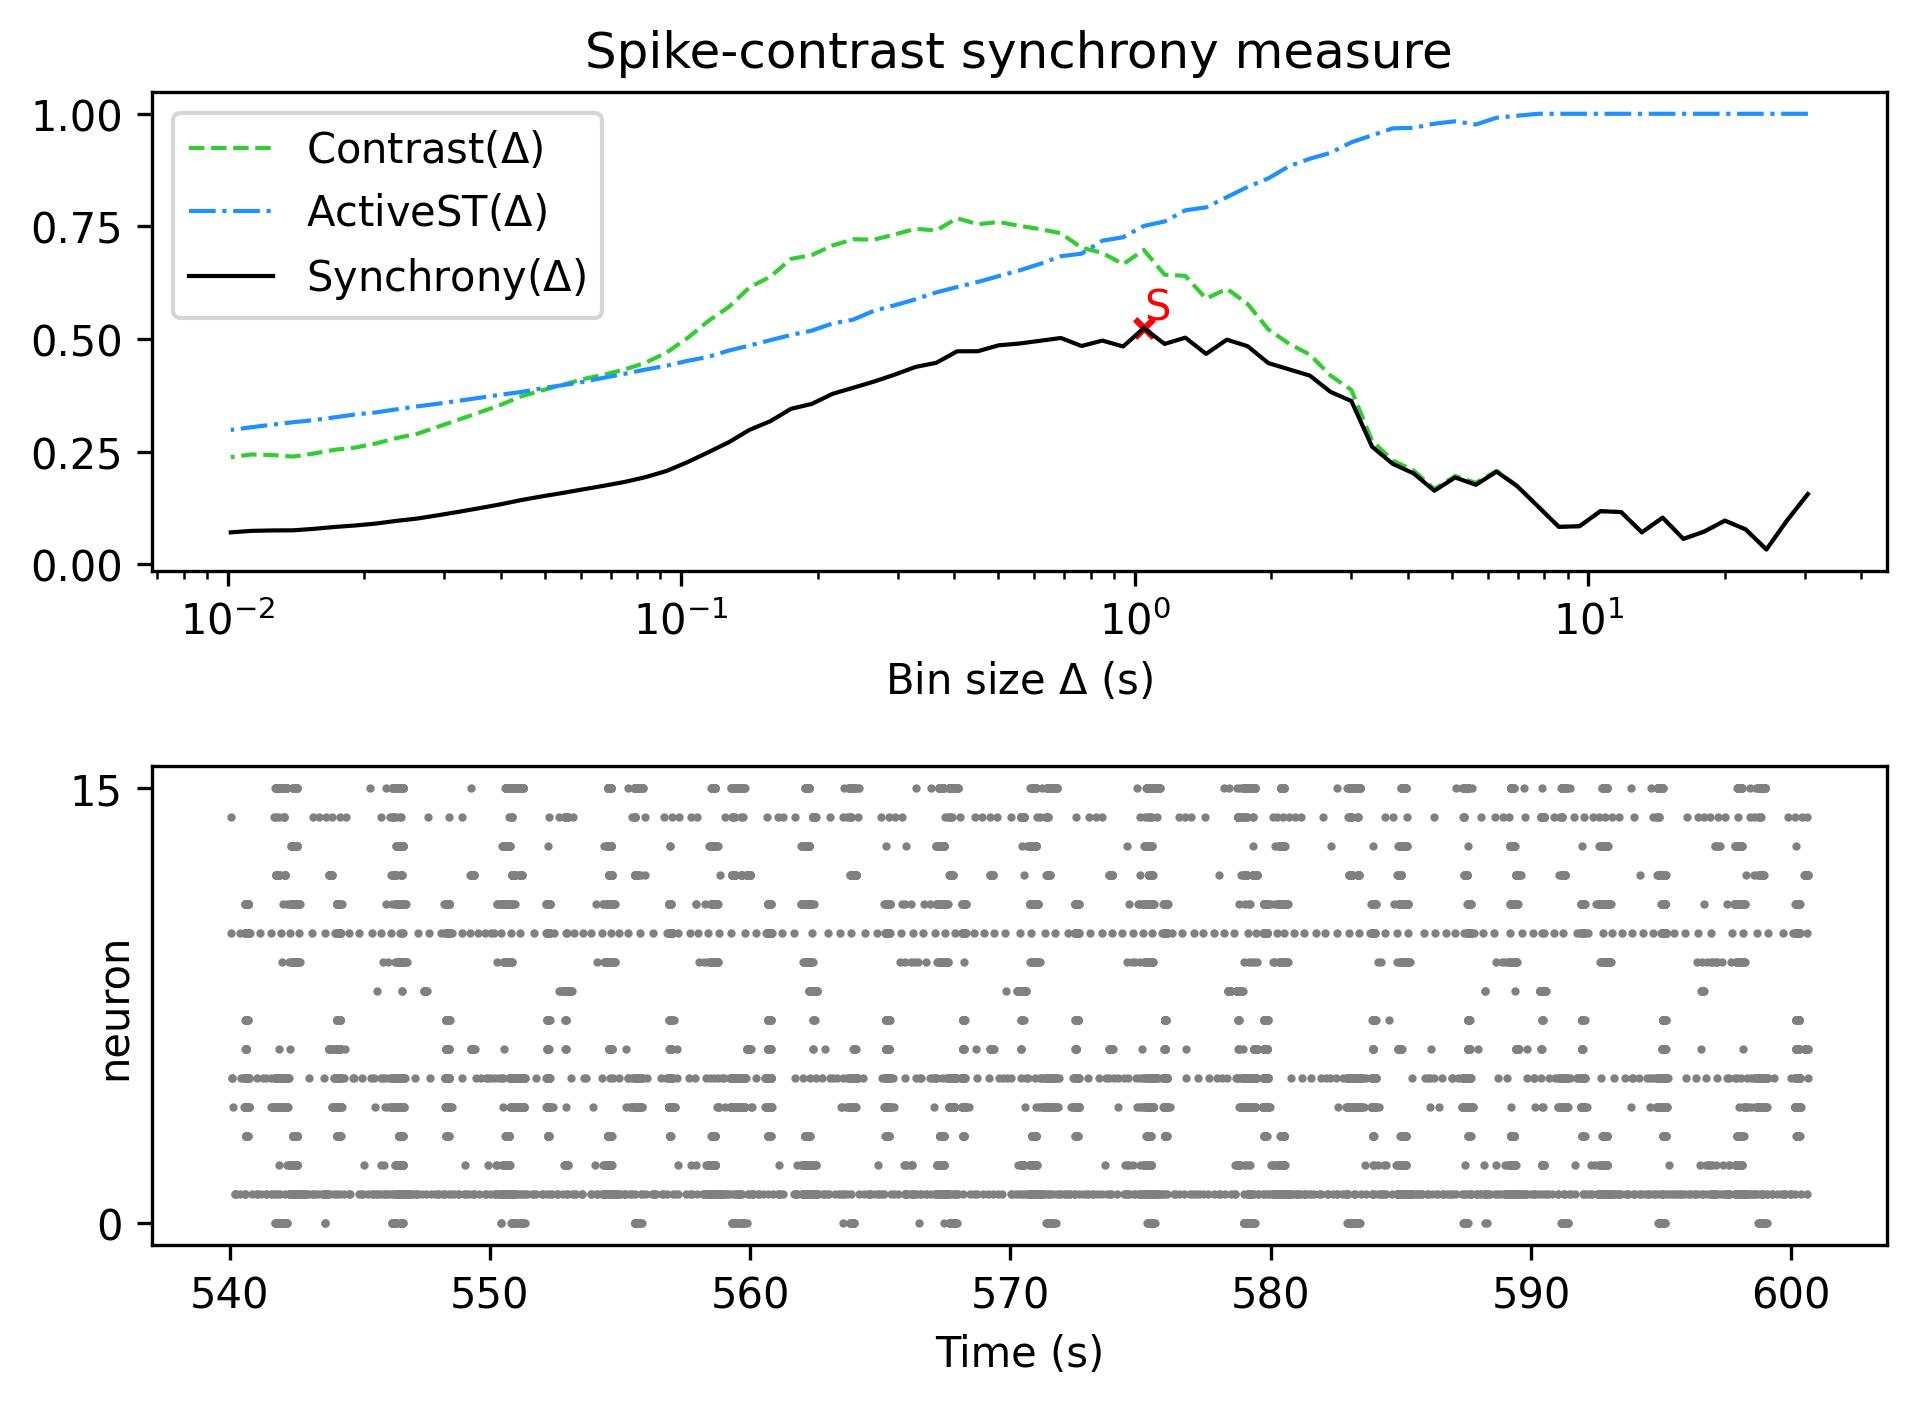

Values plotted in this chart, from the file beside it:
, Spike-contrast (30.5 s), Spike-contrast (27.45 s), Spike-contrast (24.705 s), Spike-contrast (22.234 s), Spike-contrast (20.011 s), Spike-contrast (18.01 s), Spike-contrast (16.209 s), Spike-contrast (14.588 s), Spike-contrast (13.129 s), Spike-contrast (11.816 s), Spike-contrast (10.635 s), Spike-contrast (9.571 s), Spike-contrast (8.614 s), Spike-contrast (7.753 s), Spike-contrast (6.977 s), Spike-contrast (6.28 s), Spike-contrast (5.652 s), Spike-contrast (5.087 s), Spike-contrast (4.578 s), Spike-contrast (4.12 s), Spike-contrast (3.708 s), Spike-contrast (3.337 s), Spike-contrast (3.004 s)
0, 0.156, 0.09764, 0.0329, 0.07754, 0.09689, 0.07261, 0.05641, 0.1036, 0.07095, 0.1159, 0.118, 0.08462, 0.08306, 0.1283, 0.1731, 0.2057, 0.1765, 0.1928, 0.1632, 0.2019, 0.2228, 0.261, 0.3625
